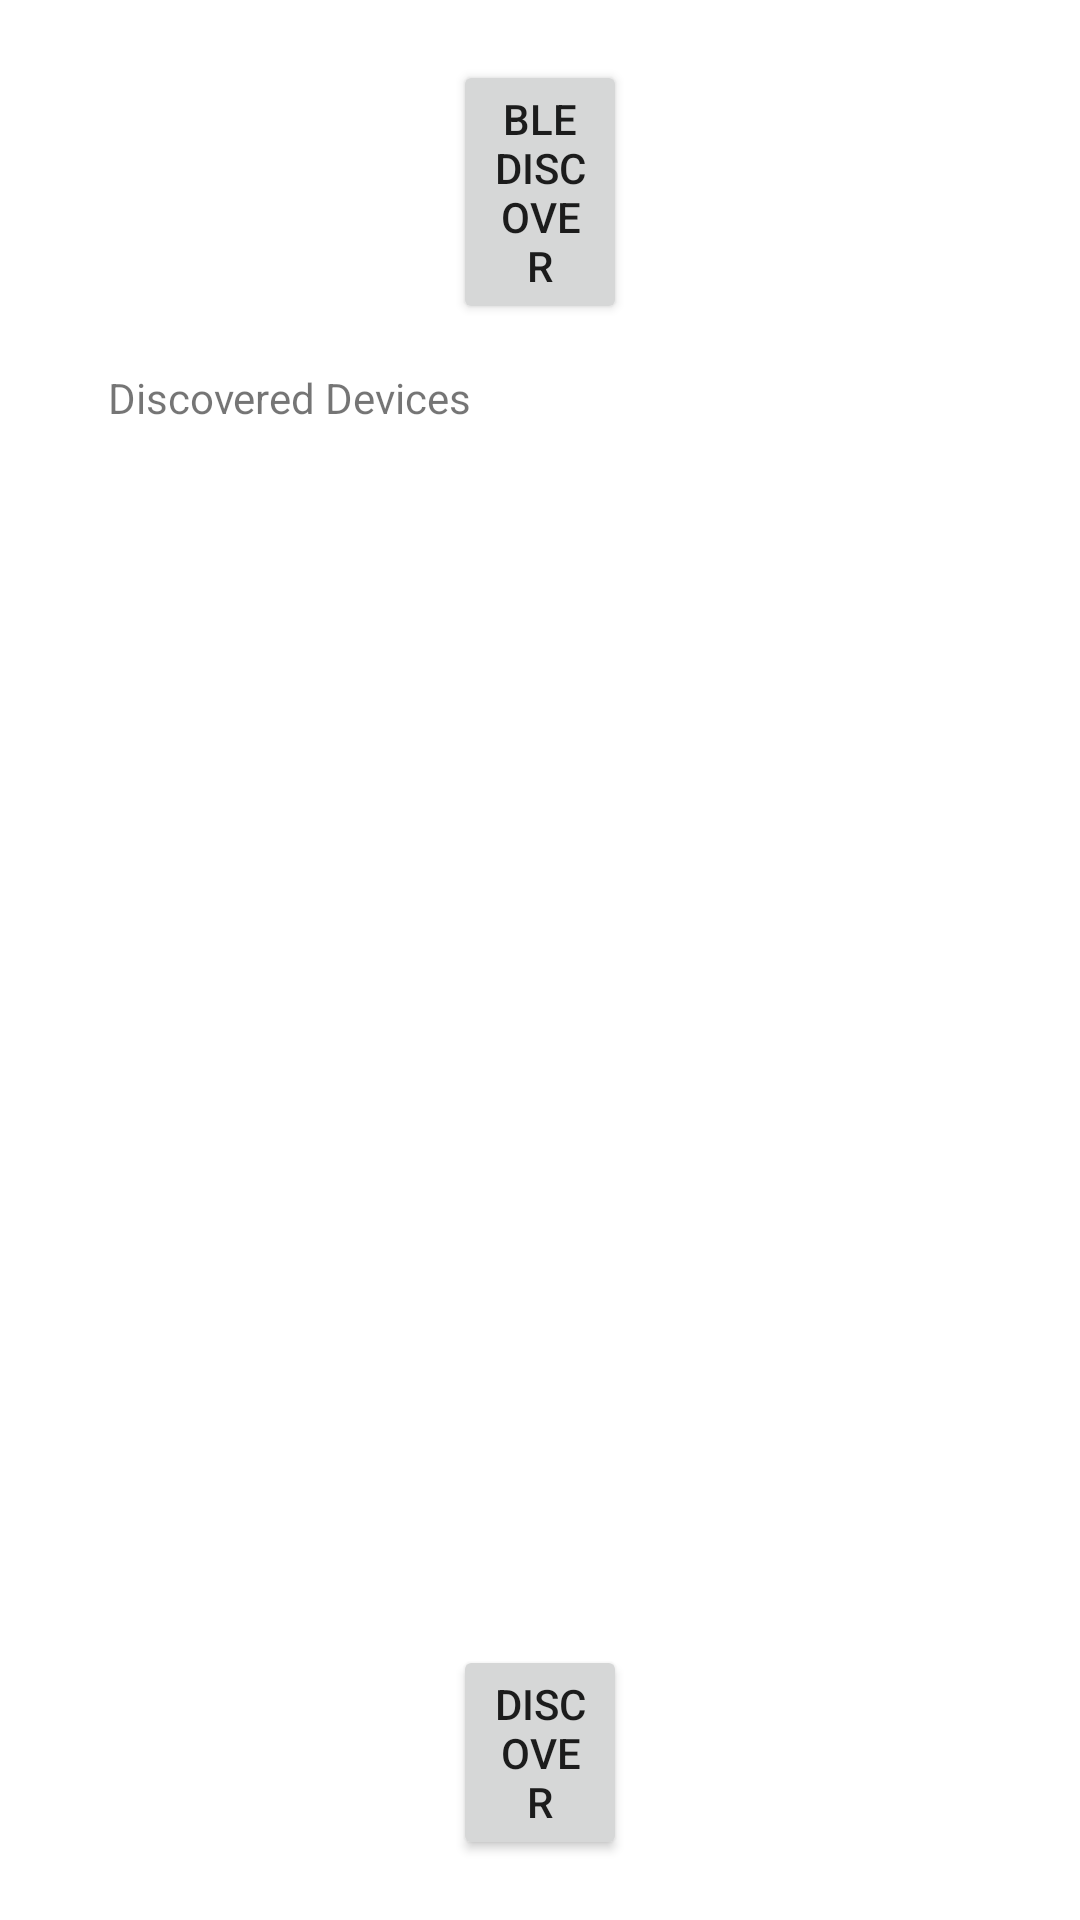

This screen was rendered from an Android layout file. Write that file and the resources it references.
<!-- AndroidManifest.xml: application theme Theme.Covidcontacttracker -->
<!-- res/layout/activity_norscan.xml -->
<?xml version="1.0" encoding="utf-8"?>
<RelativeLayout xmlns:android="http://schemas.android.com/apk/res/android"
    xmlns:app="http://schemas.android.com/apk/res-auto"
    xmlns:tools="http://schemas.android.com/tools"
    android:layout_width="match_parent"
    android:layout_height="match_parent"
    tools:context=".MainActivity">

    <TextView
        android:id="@+id/bluetooth_devices"
        android:layout_width="match_parent"
        android:layout_height="wrap_content"
        android:layout_above="@+id/discover"
        android:layout_below="@+id/blediscover"
        android:layout_alignParentStart="true"
        android:layout_alignParentEnd="true"
        android:layout_marginStart="36dp"
        android:layout_marginTop="15dp"
        android:layout_marginEnd="36dp"
        android:layout_marginBottom="15dp"
        android:text="Discovered Devices" />

    <Button
        android:id="@+id/discover"
        android:layout_width="wrap_content"
        android:layout_height="wrap_content"
        android:layout_alignParentStart="true"
        android:layout_alignParentEnd="true"
        android:layout_alignParentBottom="true"
        android:layout_marginStart="151dp"
        android:layout_marginEnd="151dp"
        android:layout_marginBottom="20dp"
        android:onClick="discoverBt"
        android:text="Discover" />

    <Button
        android:id="@+id/blediscover"
        android:layout_width="wrap_content"
        android:layout_height="wrap_content"
        android:layout_alignParentStart="true"
        android:layout_alignParentTop="true"
        android:layout_alignParentEnd="true"
        android:layout_marginStart="151dp"
        android:layout_marginTop="20dp"
        android:layout_marginEnd="151dp"
        android:onClick="BleDiscover"
        android:text="BLE Discover" />
</RelativeLayout>
<!-- resources referenced by this layout -->
<resources>
  <style name="Theme.Covidcontacttracker" parent="Theme.MaterialComponents.DayNight.DarkActionBar">
          
          <item name="colorPrimary">@color/purple_500</item>
          <item name="colorPrimaryVariant">@color/purple_700</item>
          <item name="colorOnPrimary">@color/white</item>
          
          <item name="colorSecondary">@color/teal_200</item>
          <item name="colorSecondaryVariant">@color/teal_700</item>
          <item name="colorOnSecondary">@color/white</item>
          
          <item name="android:statusBarColor" tools:targetApi="l">?attr/colorPrimaryVariant</item>
          
      </style>
  <!-- not gathered from this repository: default colours our renderer supplied (Android Studio template values) -->
  <color name="purple_500">#FF6200EE</color>
  <color name="purple_700">#FF3700B3</color>
  <color name="teal_200">#FF03DAC5</color>
  <color name="teal_700">#FF018786</color>
  <color name="white">#FFFFFFFF</color>
</resources>
